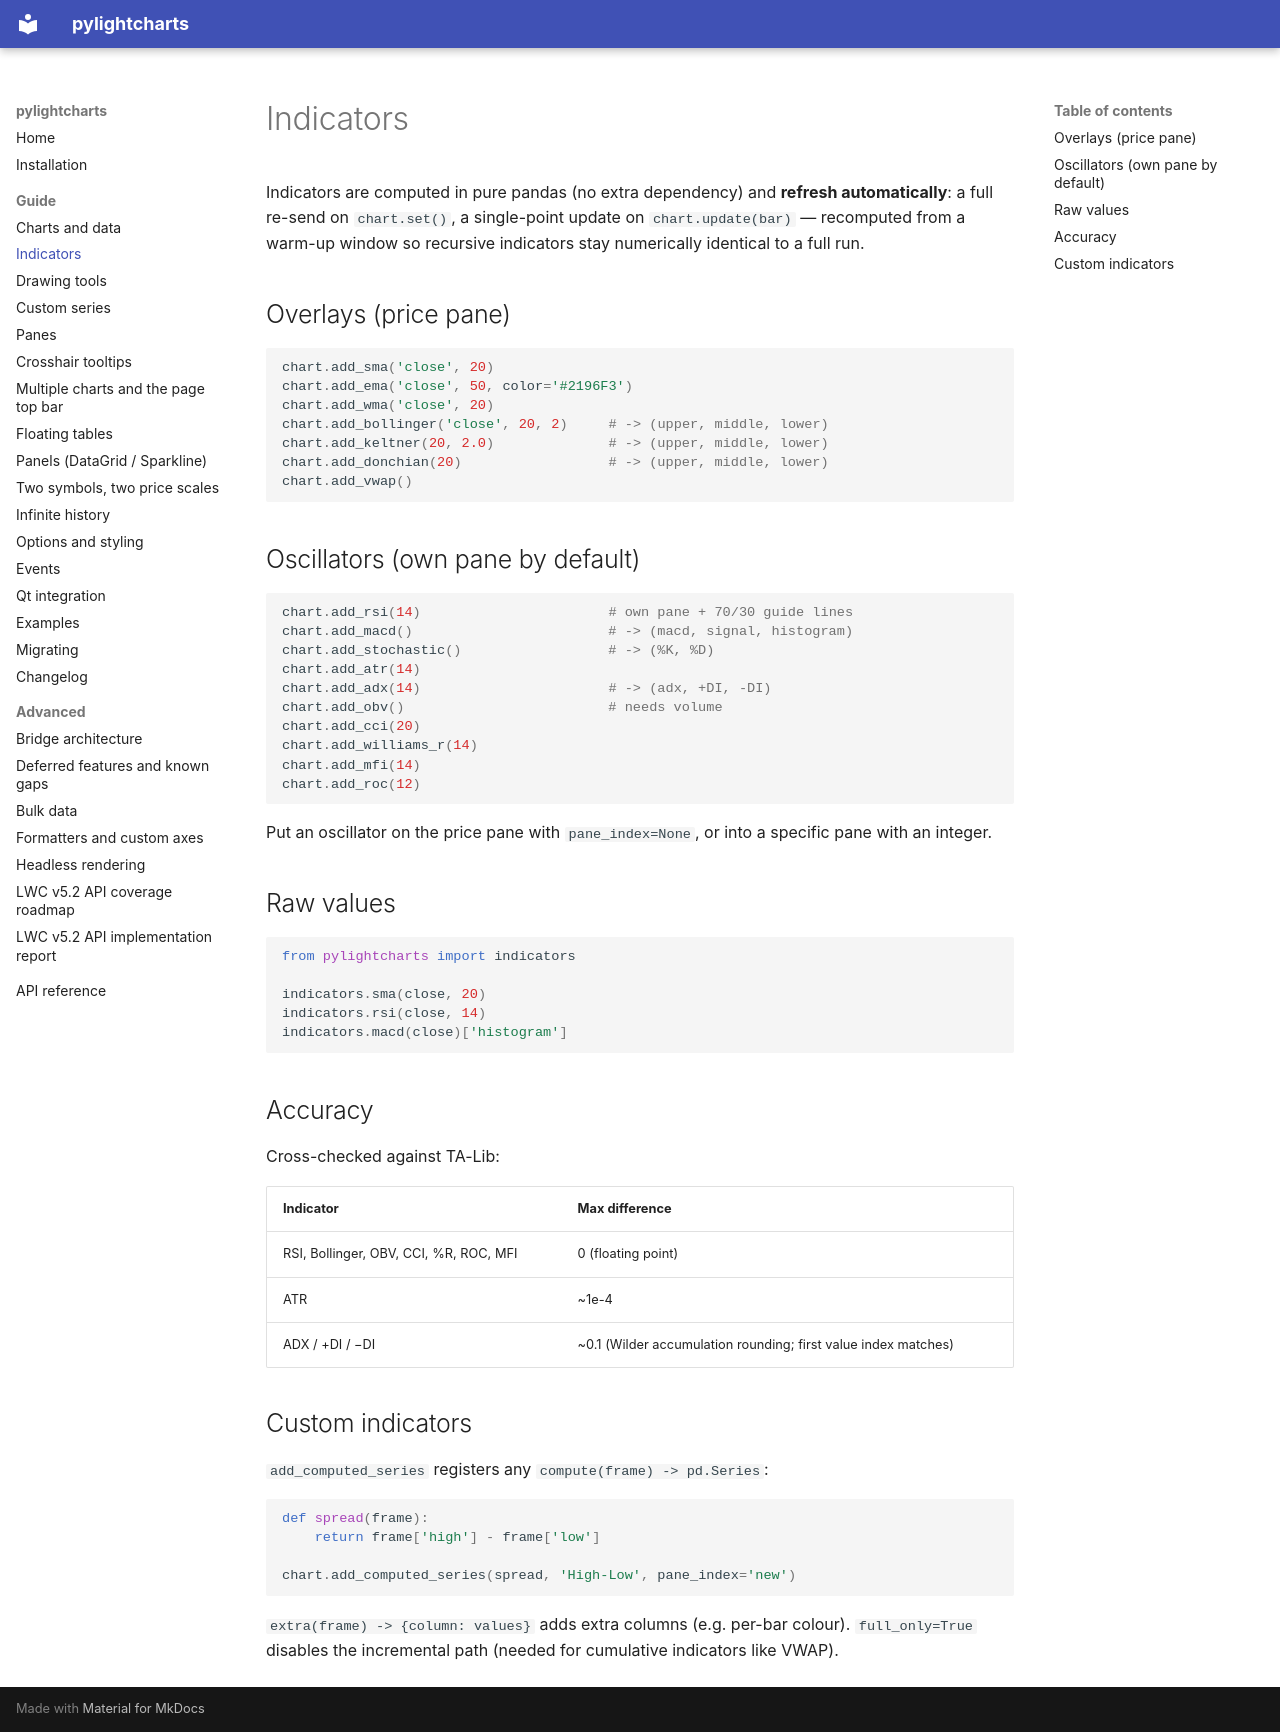

repository: MiniBtMaster/pylightcharts · page: guide/indicators/index.html · generator: mkdocs

# Indicators

Indicators are computed in pure pandas (no extra dependency) and **refresh
automatically**: a full re-send on `chart.set()`, a single-point update on
`chart.update(bar)` — recomputed from a warm-up window so recursive indicators
stay numerically identical to a full run.

## Overlays (price pane)

```python
chart.add_sma('close', 20)
chart.add_ema('close', 50, color='#2196F3')
chart.add_wma('close', 20)
chart.add_bollinger('close', 20, 2)     # -> (upper, middle, lower)
chart.add_keltner(20, 2.0)              # -> (upper, middle, lower)
chart.add_donchian(20)                  # -> (upper, middle, lower)
chart.add_vwap()
```

## Oscillators (own pane by default)

```python
chart.add_rsi(14)                       # own pane + 70/30 guide lines
chart.add_macd()                        # -> (macd, signal, histogram)
chart.add_stochastic()                  # -> (%K, %D)
chart.add_atr(14)
chart.add_adx(14)                       # -> (adx, +DI, -DI)
chart.add_obv()                         # needs volume
chart.add_cci(20)
chart.add_williams_r(14)
chart.add_mfi(14)
chart.add_roc(12)
```

Put an oscillator on the price pane with `pane_index=None`, or into a specific
pane with an integer.

## Raw values

```python
from pylightcharts import indicators

indicators.sma(close, 20)
indicators.rsi(close, 14)
indicators.macd(close)['histogram']
```

## Accuracy

Cross-checked against TA-Lib:

| Indicator | Max difference |
|---|---|
| RSI, Bollinger, OBV, CCI, %R, ROC, MFI | 0 (floating point) |
| ATR | ~1e-4 |
| ADX / +DI / −DI | ~0.1 (Wilder accumulation rounding; first value index matches) |

## Custom indicators

`add_computed_series` registers any `compute(frame) -> pd.Series`:

```python
def spread(frame):
    return frame['high'] - frame['low']

chart.add_computed_series(spread, 'High-Low', pane_index='new')
```

`extra(frame) -> {column: values}` adds extra columns (e.g. per-bar colour).
`full_only=True` disables the incremental path (needed for cumulative
indicators like VWAP).
